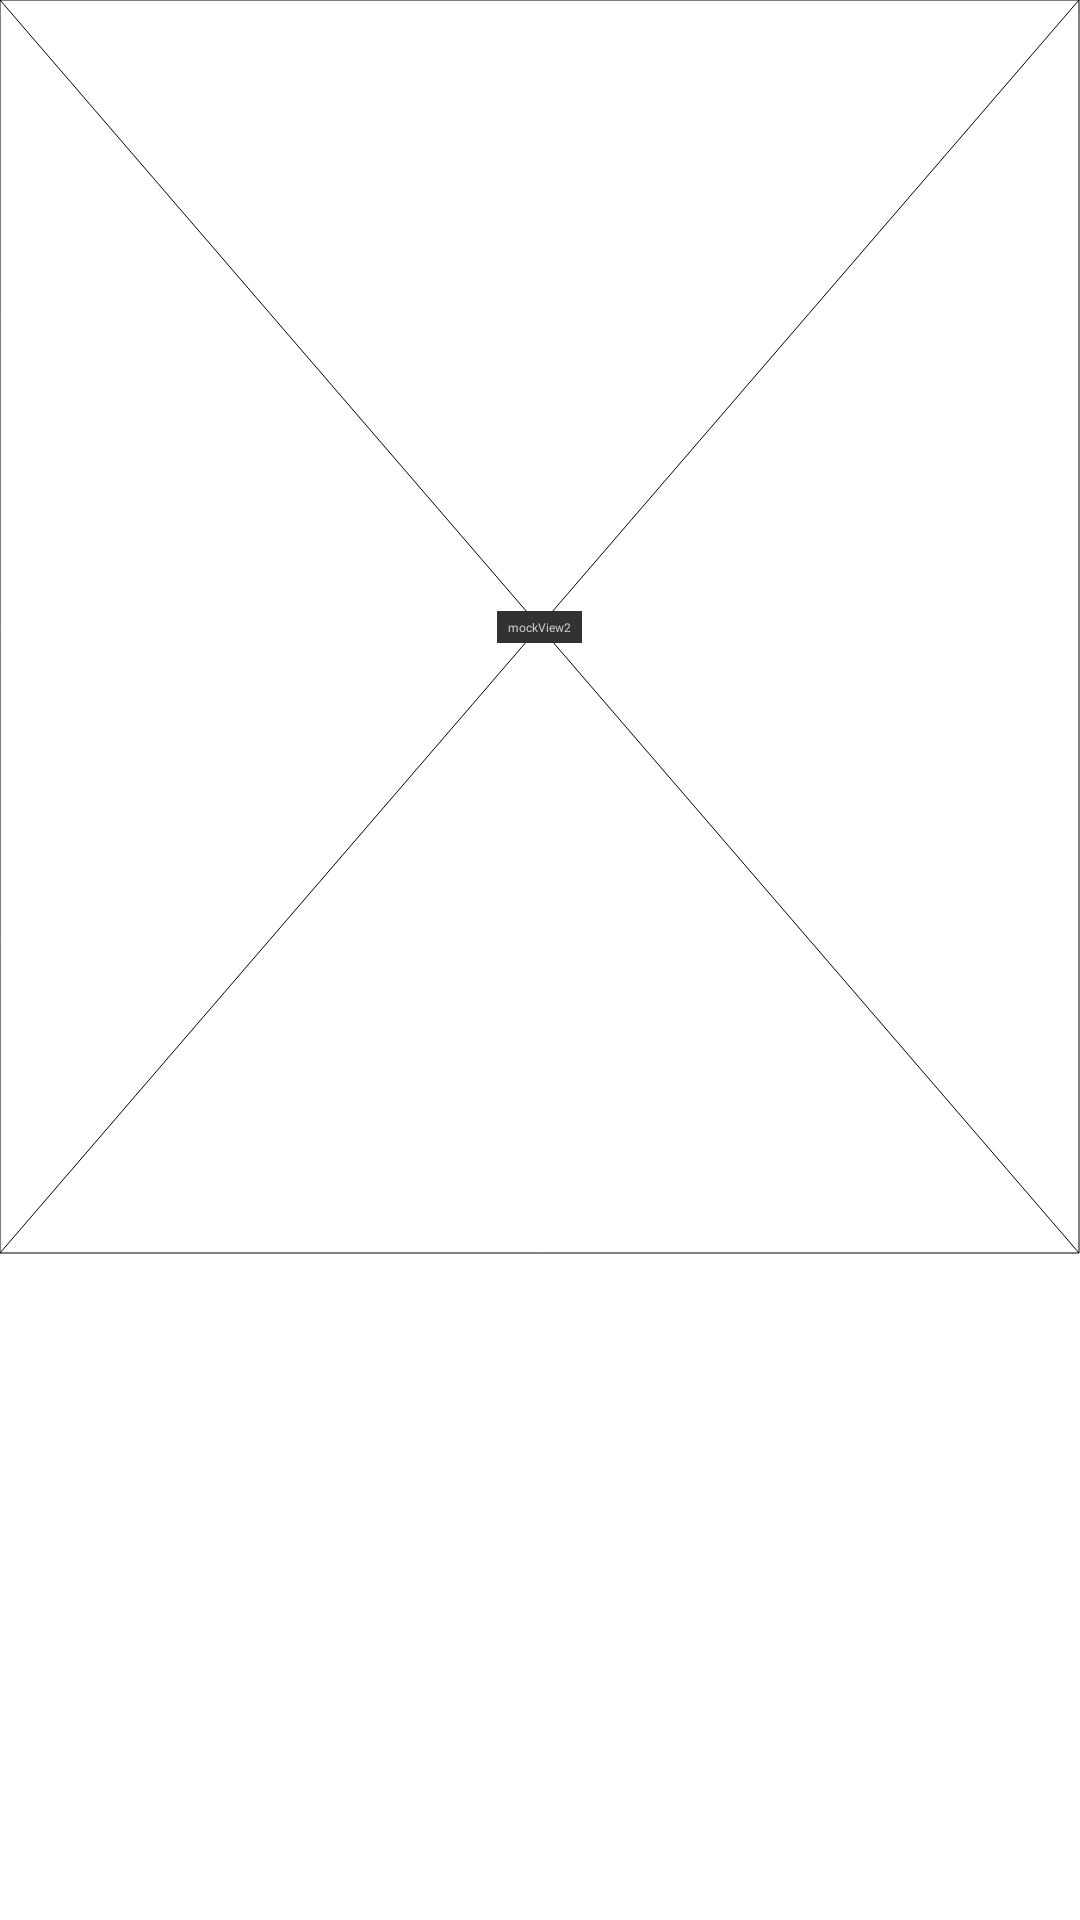

Android layout source for this screen:
<!-- AndroidManifest.xml: application theme Theme.Boltie -->
<!-- res/layout/activity_barcode_reader.xml -->
<?xml version="1.0" encoding="utf-8"?>
<androidx.constraintlayout.widget.ConstraintLayout
    xmlns:android="http://schemas.android.com/apk/res/android"
    xmlns:tools="http://schemas.android.com/tools"
    xmlns:app="http://schemas.android.com/apk/res-auto"
    android:layout_width="match_parent"
    android:layout_height="match_parent"
    tools:context=".BarcodeReaderActivity">

  <androidx.constraintlayout.utils.widget.MockView
      android:id="@+id/mockView2"
      android:layout_width="0dp"
      android:layout_height="418dp"
      app:layout_constraintEnd_toEndOf="parent"
      app:layout_constraintStart_toStartOf="parent"
      app:layout_constraintTop_toTopOf="parent" />

  <ScrollView
      android:id="@+id/svReadFragment"
      android:layout_width="409dp"
      android:layout_height="311dp"
      app:layout_constraintBottom_toBottomOf="parent"
      app:layout_constraintEnd_toEndOf="parent"
      app:layout_constraintStart_toStartOf="parent"
      app:layout_constraintTop_toBottomOf="@+id/mockView2">

    <LinearLayout
        android:layout_width="match_parent"
        android:layout_height="wrap_content"
        android:orientation="vertical" />
  </ScrollView>
</androidx.constraintlayout.widget.ConstraintLayout>
<!-- resources referenced by this layout -->
<resources>
  <style name="Theme.Boltie" parent="Theme.MaterialComponents.DayNight.DarkActionBar">
          
          <item name="colorPrimary">@color/purple_500</item>
          <item name="colorPrimaryVariant">@color/purple_700</item>
          <item name="colorOnPrimary">@color/white</item>
          
          <item name="colorSecondary">@color/teal_200</item>
          <item name="colorSecondaryVariant">@color/teal_700</item>
          <item name="colorOnSecondary">@color/black</item>
          
          <item name="android:statusBarColor" tools:targetApi="l">?attr/colorPrimaryVariant</item>
          
      </style>
  <!-- not gathered from this repository: default colours our renderer supplied (Android Studio template values) -->
  <color name="purple_500">#FF6200EE</color>
  <color name="purple_700">#FF3700B3</color>
  <color name="teal_200">#FF03DAC5</color>
  <color name="teal_700">#FF018786</color>
  <color name="black">#FF000000</color>
  <color name="white">#FFFFFFFF</color>
</resources>
